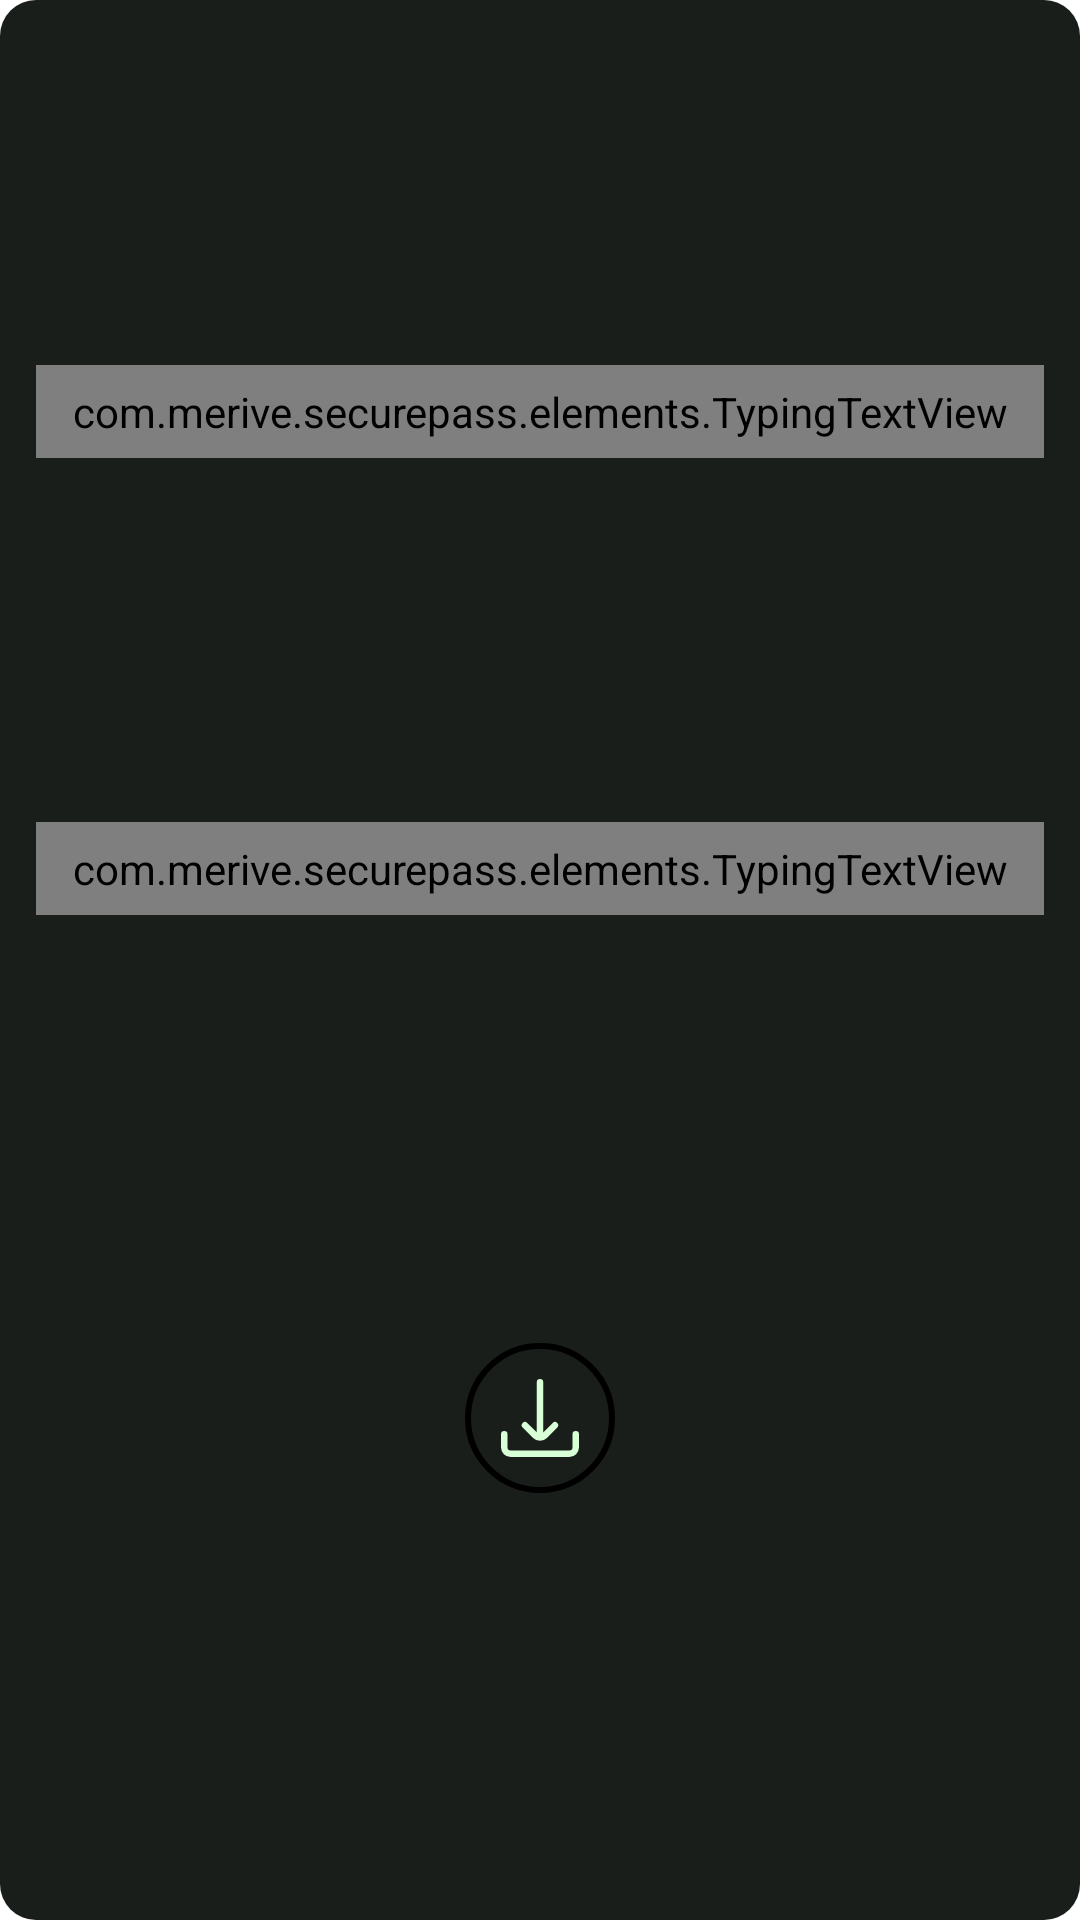

Produce the Android XML layout that renders to this screen, including the resource entries it uses.
<!-- AndroidManifest.xml: application theme Theme.Securely -->
<!-- res/layout/update_fragment.xml -->
<?xml version="1.0" encoding="utf-8"?>
<androidx.constraintlayout.widget.ConstraintLayout xmlns:android="http://schemas.android.com/apk/res/android"
    xmlns:app="http://schemas.android.com/apk/res-auto"
    android:layout_width="340sp"
    android:layout_height="195sp"
    android:layout_gravity="center"
    android:background="@xml/background"
    android:minWidth="340sp"
    android:minHeight="195sp"
    android:visibility="visible">

    <com.merive.securepass.elements.TypingTextView
        android:id="@+id/update_title"
        android:layout_width="0sp"
        android:layout_height="wrap_content"
        android:layout_marginLeft="12sp"
        android:layout_marginRight="12sp"
        android:width="0sp"
        android:fontFamily="@font/share_tech_mono"
        android:gravity="center"
        android:padding="6sp"
        android:textAlignment="center"
        android:textColor="@color/green"
        android:textSize="26sp"
        app:layout_constraintBottom_toTopOf="@+id/version_text"
        app:layout_constraintEnd_toEndOf="parent"
        app:layout_constraintStart_toStartOf="parent"
        app:layout_constraintTop_toTopOf="parent" />

    <com.merive.securepass.elements.TypingTextView
        android:id="@+id/version_text"
        android:layout_width="0sp"
        android:layout_height="wrap_content"
        android:layout_marginLeft="12sp"
        android:layout_marginRight="12sp"
        android:width="0sp"
        android:fontFamily="@font/share_tech_mono"
        android:gravity="center"
        android:padding="6sp"
        android:textAlignment="center"
        android:textAllCaps="false"
        android:textColor="@color/green"
        android:textSize="20sp"
        app:layout_constraintBottom_toBottomOf="parent"
        app:layout_constraintEnd_toEndOf="parent"
        app:layout_constraintHorizontal_bias="1.0"
        app:layout_constraintStart_toStartOf="parent"
        app:layout_constraintTop_toTopOf="parent"
        app:layout_constraintVertical_bias="0.45" />

    <View
        android:id="@+id/update_bar_background"
        android:layout_width="116sp"
        android:layout_height="58sp"
        android:background="@xml/background"
        app:layout_constraintBottom_toBottomOf="parent"
        app:layout_constraintEnd_toEndOf="parent"
        app:layout_constraintStart_toStartOf="parent"
        app:layout_constraintTop_toBottomOf="@+id/version_text" />

    <ImageView
        android:id="@+id/download_update_button"
        android:layout_width="50sp"
        android:layout_height="50sp"
        android:background="@xml/background_light"
        android:contentDescription="@string/todo"
        android:padding="12sp"
        app:layout_constraintBottom_toBottomOf="@+id/update_bar_background"
        app:layout_constraintEnd_toEndOf="@+id/update_bar_background"
        app:layout_constraintHorizontal_bias="0.50"
        app:layout_constraintStart_toStartOf="@+id/update_bar_background"
        app:layout_constraintTop_toTopOf="@+id/update_bar_background"
        app:srcCompat="@drawable/download"
        app:tint="@color/green" />

</androidx.constraintlayout.widget.ConstraintLayout>
<!-- resources referenced by this layout -->
<resources>
  <!-- drawable download (drawable) -->
  <vector xmlns:android="http://schemas.android.com/apk/res/android"
      android:width="24sp"
      android:height="24sp"
      android:viewportWidth="24"
      android:viewportHeight="24">
      <path
          android:fillColor="?colorAccent"
          android:pathData="M9.878,18.122a3,3,0,0,0,4.244,0l3.211-3.211A1,1,0,0,0,15.919,13.5l-2.926,2.927L13,1a1,1,0,0,0-1-1h0a1,1,0,0,0-1,1l-.009,15.408L8.081,13.5a1,1,0,0,0-1.414,1.415Z" />
      <path
          android:fillColor="?colorAccent"
          android:pathData="M23,16h0a1,1,0,0,0-1,1v4a1,1,0,0,1-1,1H3a1,1,0,0,1-1-1V17a1,1,0,0,0-1-1H1a1,1,0,0,0-1,1v4a3,3,0,0,0,3,3H21a3,3,0,0,0,3-3V17A1,1,0,0,0,23,16Z" />
  </vector>
  <string name="todo">TODO</string>
  <style name="Theme.Securely" parent="Theme.MaterialComponents.Light.NoActionBar">
          
          <item name="colorPrimary">@color/color_black</item>
          <item name="colorPrimaryDark">@color/color_dark_gray</item>
          <item name="colorAccent">@color/color_green</item>
  
          
          <item name="android:actionBarStyle">@color/color_black</item>
      </style>
  <color name="color_black">#040d03</color>
  <color name="color_dark_gray">#1a1e1a</color>
  <color name="color_green">#d8ffd6</color>
</resources>
